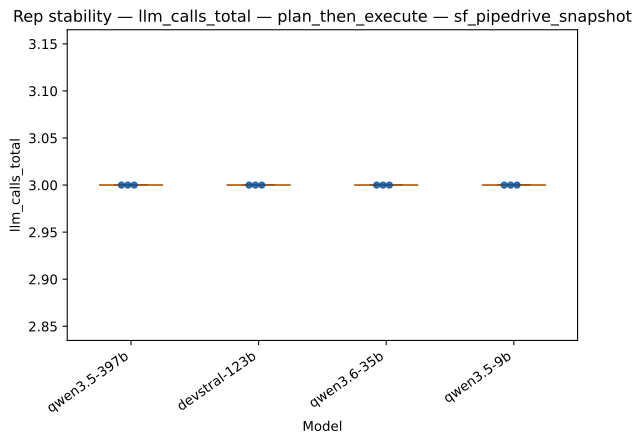

The file beside this chart, header and first rows:
strategy, model, rep_index, value
plan_then_execute, qwen3.5-397b, 0, 3.0
plan_then_execute, qwen3.5-397b, 1, 3.0
plan_then_execute, qwen3.5-397b, 2, 3.0
plan_then_execute, devstral-123b, 0, 3.0
plan_then_execute, devstral-123b, 1, 3.0
plan_then_execute, devstral-123b, 2, 3.0
plan_then_execute, qwen3.6-35b, 0, 3.0
plan_then_execute, qwen3.6-35b, 1, 3.0
plan_then_execute, qwen3.6-35b, 2, 3.0
plan_then_execute, qwen3.5-9b, 0, 3.0
plan_then_execute, qwen3.5-9b, 1, 3.0
plan_then_execute, qwen3.5-9b, 2, 3.0
